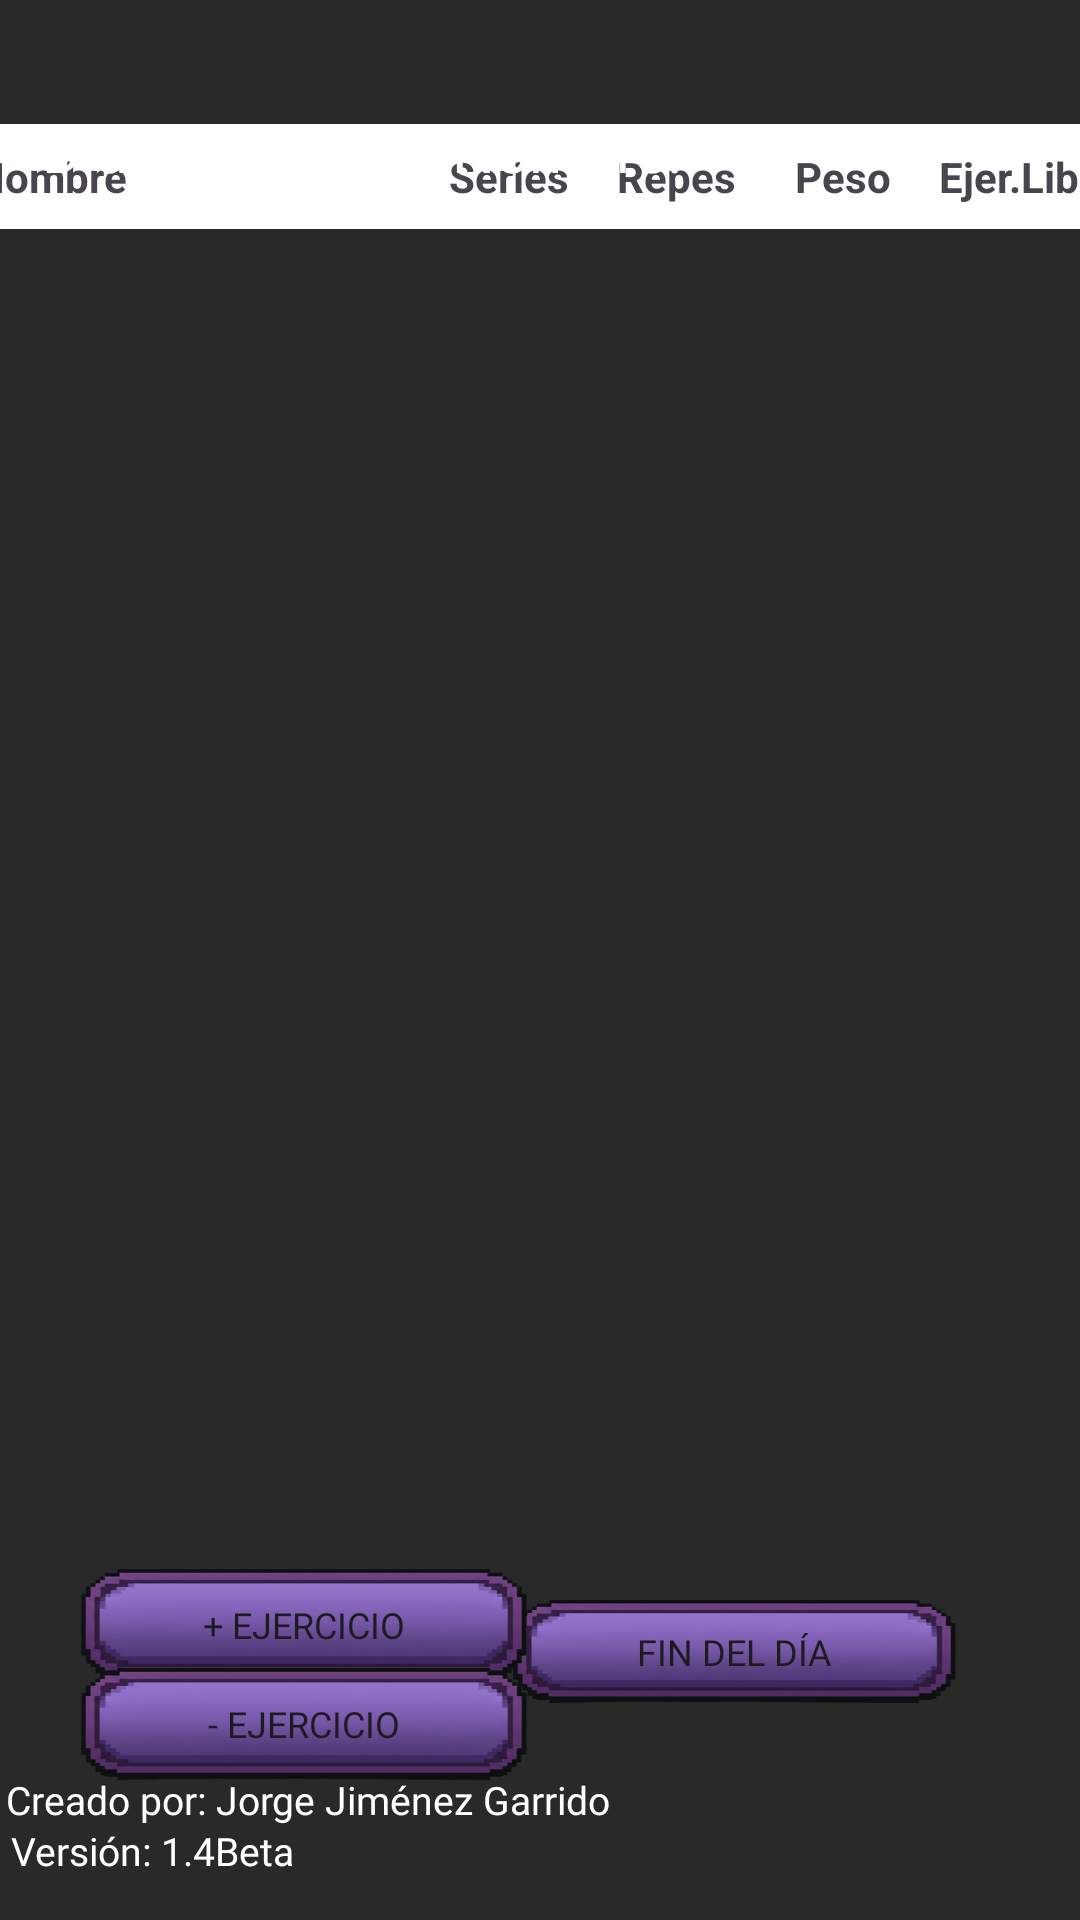

The Android layout XML behind this screen, and the referenced resources:
<!-- AndroidManifest.xml: application theme Theme.GymRutinaProyect -->
<!-- res/layout/activity_ventana_ejercicios.xml -->
<?xml version="1.0" encoding="utf-8"?>
<androidx.constraintlayout.widget.ConstraintLayout xmlns:android="http://schemas.android.com/apk/res/android"
    xmlns:app="http://schemas.android.com/apk/res-auto"
    xmlns:tools="http://schemas.android.com/tools"
    android:id="@+id/main"
    android:layout_width="match_parent"
    android:layout_height="match_parent"
    android:background="#292929"
    tools:context=".ventanascrear.ventanaEjercicios">

    

    <Button
        android:id="@+id/button5"
        android:layout_width="149dp"
        android:layout_height="35dp"
        android:background="@drawable/imagen_bt"
        android:fontFamily="@font/departuremonoregular"
        android:onClick="finDiaClick"
        android:text="Fin del día"
        android:textSize="12sp"
        app:backgroundTint="@null"
        app:layout_constraintBottom_toBottomOf="parent"
        app:layout_constraintHorizontal_bias="0.808"
        app:layout_constraintLeft_toLeftOf="parent"
        app:layout_constraintRight_toRightOf="parent"
        app:layout_constraintTop_toTopOf="parent"
        app:layout_constraintVertical_bias="0.881"
        tools:ignore="MissingConstraints" />

    <TableLayout
        android:id="@+id/tableLayout"
        android:layout_width="396dp"
        android:layout_height="527dp"
        android:background="#292929"
        android:padding="0dp"
        android:showDividers="middle"
        app:layout_constraintBottom_toBottomOf="parent"
        app:layout_constraintHorizontal_bias="0.466"
        app:layout_constraintLeft_toLeftOf="parent"
        app:layout_constraintRight_toRightOf="parent"
        app:layout_constraintTop_toTopOf="parent"
        app:layout_constraintVertical_bias="0.367"
        tools:ignore="MissingConstraints">

        
        <TableRow>

            <TextView
                android:layout_width="158dp"
                android:layout_height="wrap_content"
                android:background="#FFFFFF"
                android:divider="?android:attr/dividerHorizontal"
                android:padding="8dp"
                android:text="Nombre"
                android:textStyle="bold" />

            <TextView
                android:layout_width="wrap_content"
                android:layout_height="wrap_content"
                android:background="#FFFFFF"
                android:gravity="center"
                android:padding="8dp"
                android:text="Series"
                android:textStyle="bold" />

            <TextView
                android:layout_width="wrap_content"
                android:layout_height="wrap_content"
                android:background="#FFFFFF"
                android:gravity="center"
                android:padding="8dp"
                android:text="Repes"
                android:textStyle="bold" />

            <TextView
                android:layout_width="wrap_content"
                android:layout_height="wrap_content"
                android:background="#FFFFFF"
                android:gravity="center"
                android:padding="8dp"
                android:text=" Peso"
                android:textStyle="bold" />

            
            <TextView
                android:layout_width="wrap_content"
                android:layout_height="wrap_content"
                android:background="#FFFFFF"
                android:gravity="center"
                android:padding="8dp"
                android:text="Ejer.Libre"
                android:textStyle="bold" />
        </TableRow>


    </TableLayout>

    <TextView
        android:id="@+id/textView5"
        android:layout_width="53dp"
        android:layout_height="26dp"
        android:fontFamily="@font/departuremonoregular"
        android:text="Día: "
        android:textColor="#FFFFFF"
        android:textSize="20sp"
        app:layout_constraintBottom_toBottomOf="parent"
        app:layout_constraintHorizontal_bias="0.046"
        app:layout_constraintLeft_toLeftOf="parent"
        app:layout_constraintRight_toRightOf="parent"
        app:layout_constraintTop_toTopOf="parent"
        app:layout_constraintVertical_bias="0.059" />

    <TextView
        android:id="@+id/textView7"
        android:layout_width="93dp"
        android:layout_height="23dp"
        android:fontFamily="@font/departuremonoregular"
        android:text="Nombre: "
        android:textColor="#FFFFFF"
        android:textSize="20sp"
        app:layout_constraintBottom_toBottomOf="parent"
        app:layout_constraintHorizontal_bias="0.564"
        app:layout_constraintLeft_toLeftOf="parent"
        app:layout_constraintRight_toRightOf="parent"
        app:layout_constraintTop_toTopOf="parent"
        app:layout_constraintVertical_bias="0.059" />

    

    <Button
        android:id="@+id/new_fila"
        android:layout_width="150dp"
        android:layout_height="38dp"
        android:background="@drawable/imagen_bt"
        android:fontFamily="@font/departuremonoregular"
        android:onClick="new_fila_click"
        android:text="+ ejercicio"
        android:textSize="12sp"
        app:backgroundTint="@null"
        app:layout_constraintBottom_toBottomOf="parent"
        app:layout_constraintHorizontal_bias="0.126"
        app:layout_constraintLeft_toLeftOf="parent"
        app:layout_constraintRight_toRightOf="parent"
        app:layout_constraintTop_toTopOf="parent"
        app:layout_constraintVertical_bias="0.868"
        tools:ignore="MissingConstraints" />
    
    

    <Button
        android:id="@+id/new_fila2"
        android:layout_width="150dp"
        android:layout_height="38dp"
        android:background="@drawable/imagen_bt"
        android:fontFamily="@font/departuremonoregular"
        android:onClick="clear_fila_click"
        android:text="- ejercicio"
        android:textSize="12sp"
        app:backgroundTint="@null"
        app:layout_constraintBottom_toBottomOf="parent"
        app:layout_constraintHorizontal_bias="0.126"
        app:layout_constraintLeft_toLeftOf="parent"
        app:layout_constraintRight_toRightOf="parent"
        app:layout_constraintTop_toTopOf="parent"
        app:layout_constraintVertical_bias="0.923"
        tools:ignore="MissingConstraints"  />

    <TextView
        android:id="@+id/textView2"
        android:layout_width="300dp"
        android:layout_height="20dp"
        android:fontFamily="@font/departuremonoregular"
        android:text="Creado por: Jorge Jiménez Garrido"
        android:textColor="#FFFFFF"
        android:textColorLink="#000000"
        android:textSize="13sp"
        app:layout_constraintBottom_toBottomOf="parent"
        app:layout_constraintHorizontal_bias="0.036"
        app:layout_constraintLeft_toLeftOf="parent"
        app:layout_constraintRight_toRightOf="parent"
        app:layout_constraintTop_toTopOf="parent"
        app:layout_constraintVertical_bias="0.953" />

    <TextView
        android:id="@+id/textView3"
        android:layout_width="wrap_content"
        android:layout_height="wrap_content"
        android:fontFamily="@font/departuremonoregular"
        android:text="Versión: 1.4Beta"
        android:textColor="#FFFFFF"
        android:textColorLink="#000000"
        android:textSize="13sp"
        app:layout_constraintBottom_toBottomOf="parent"
        app:layout_constraintHorizontal_bias="0.014"
        app:layout_constraintLeft_toLeftOf="parent"
        app:layout_constraintRight_toRightOf="parent"
        app:layout_constraintTop_toTopOf="parent"
        app:layout_constraintVertical_bias="0.977" />

    <TextView
        android:id="@+id/ndia"
        android:layout_width="wrap_content"
        android:layout_height="wrap_content"
        android:fontFamily="@font/departuremonoregular"
        android:textColor="#FFFFFF"
        android:textSize="20sp"
        app:layout_constraintBottom_toBottomOf="parent"
        app:layout_constraintHorizontal_bias="0.184"
        app:layout_constraintLeft_toLeftOf="parent"
        app:layout_constraintRight_toRightOf="parent"
        app:layout_constraintTop_toTopOf="parent"
        app:layout_constraintVertical_bias="0.059" />

</androidx.constraintlayout.widget.ConstraintLayout>
<!-- resources referenced by this layout -->
<resources>
  <!-- drawable imagen_bt: png bitmap (drawable, 115509 bytes) -->
  <style name="Theme.GymRutinaProyect" parent="Base.Theme.GymRutinaProyect" />
  <style name="Base.Theme.GymRutinaProyect" parent="Theme.Material3.DayNight.NoActionBar">
          
          
      </style>
</resources>
